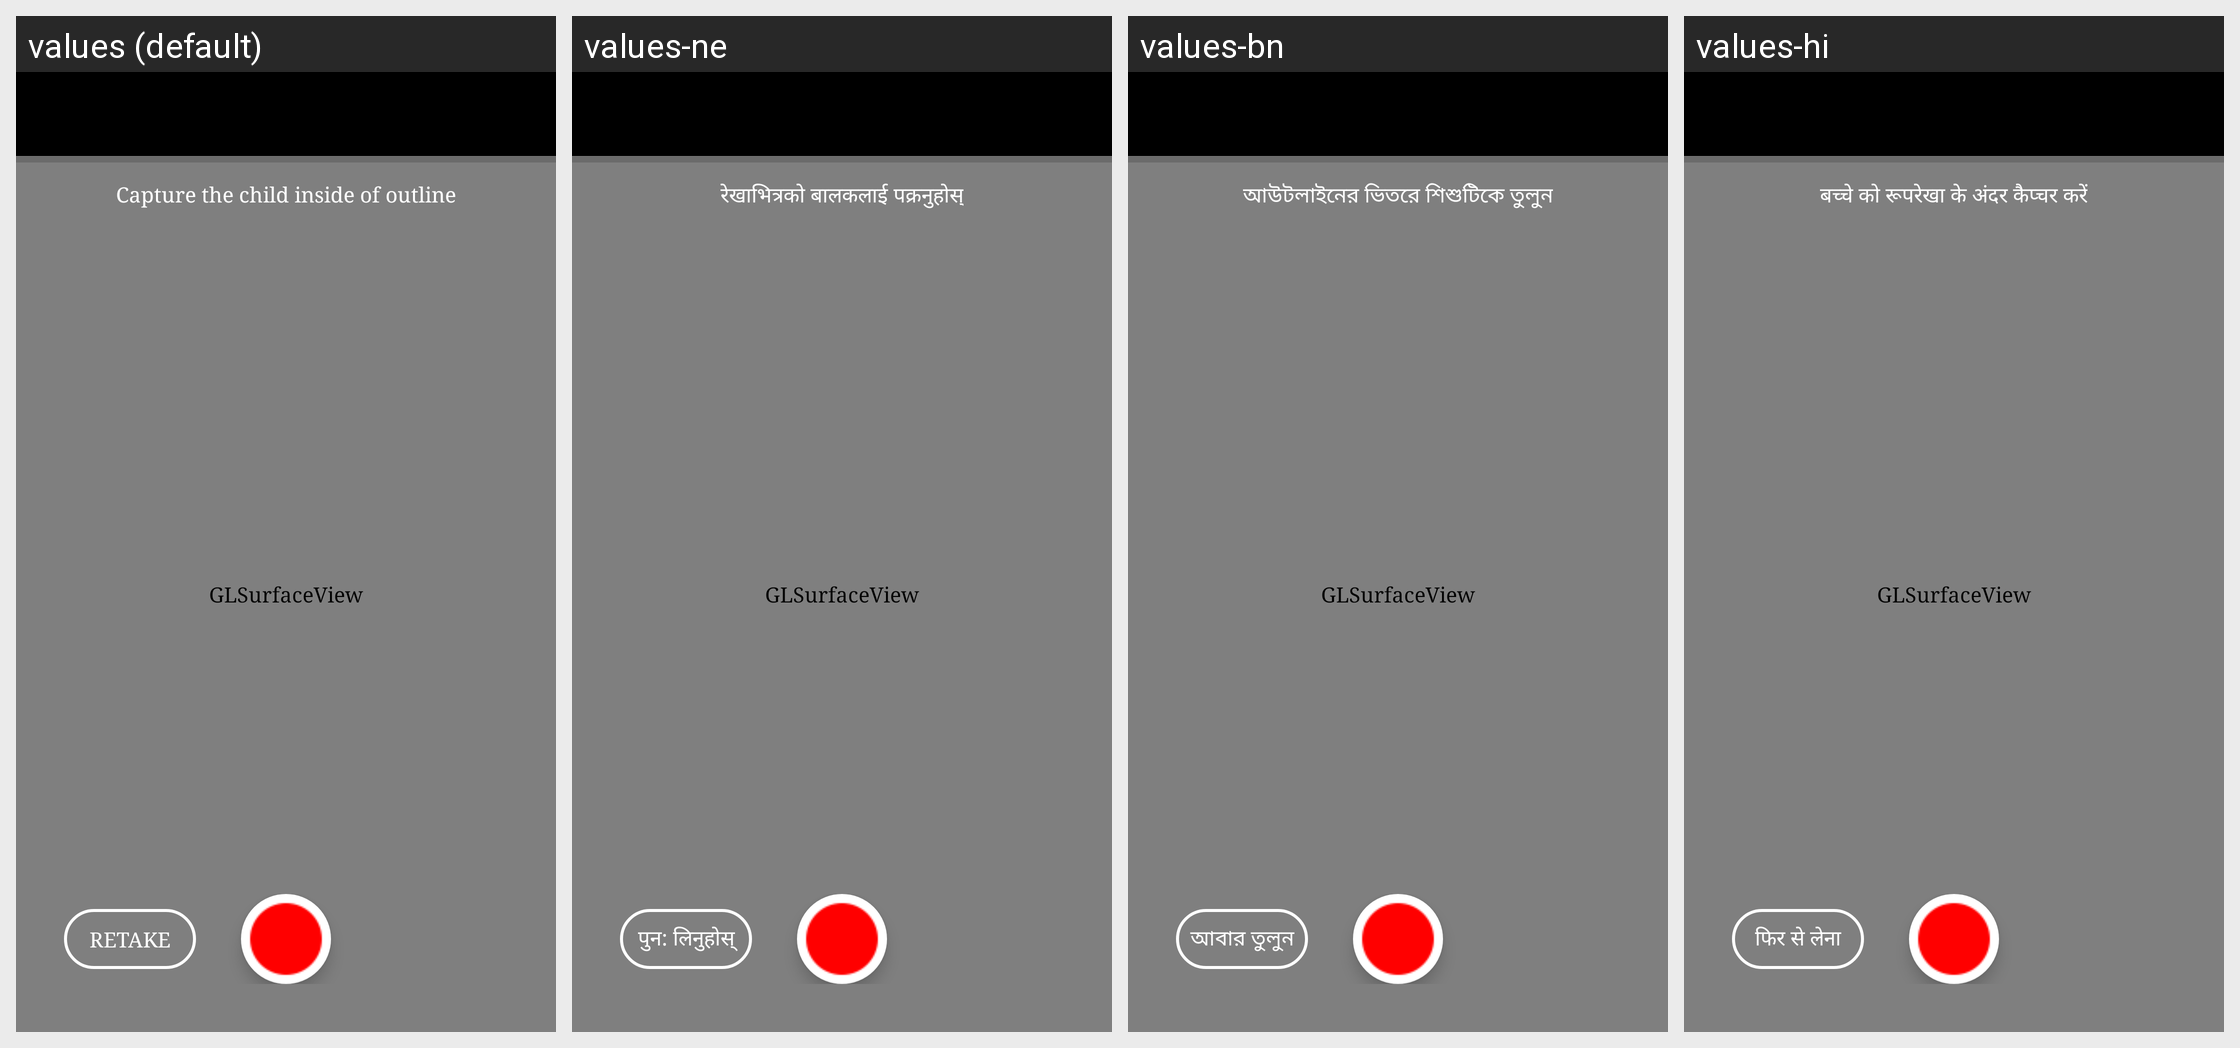

Locale-by-locale string values for the Android screen shown in this grid:
Android screen res/layout/fragment_measure_scan.xml rendered under 4 locales, left to right: values (default), values-ne, values-bn, values-hi. Device: Nexus 5 (rendered at 1080×1920; each locale shown at half size, 540×960, under a caption strip naming it); theme AppTheme.NoActionBar.
Other locales in the repository, not shown: values-de.
Strings drawn on this screen, with the default value and each locale's value (text and hints the layout hard-codes, and strings that could not be matched under every locale, appear in the picture but are not listed):

capture_inside
  values: Capture the child inside of outline
  values-ne: रेखाभित्रको बालकलाई पक्रनुहोस्
  values-bn: আউটলাইনের ভিতরে শিশুটিকে তুলুন
  values-hi: बच्चे को रूपरेखा के अंदर कैप्चर करें

retake
  values: Retake
  values-ne: पुन: लिनुहोस्
  values-bn: আবার তুলুন
  values-hi: फिर से लेना
